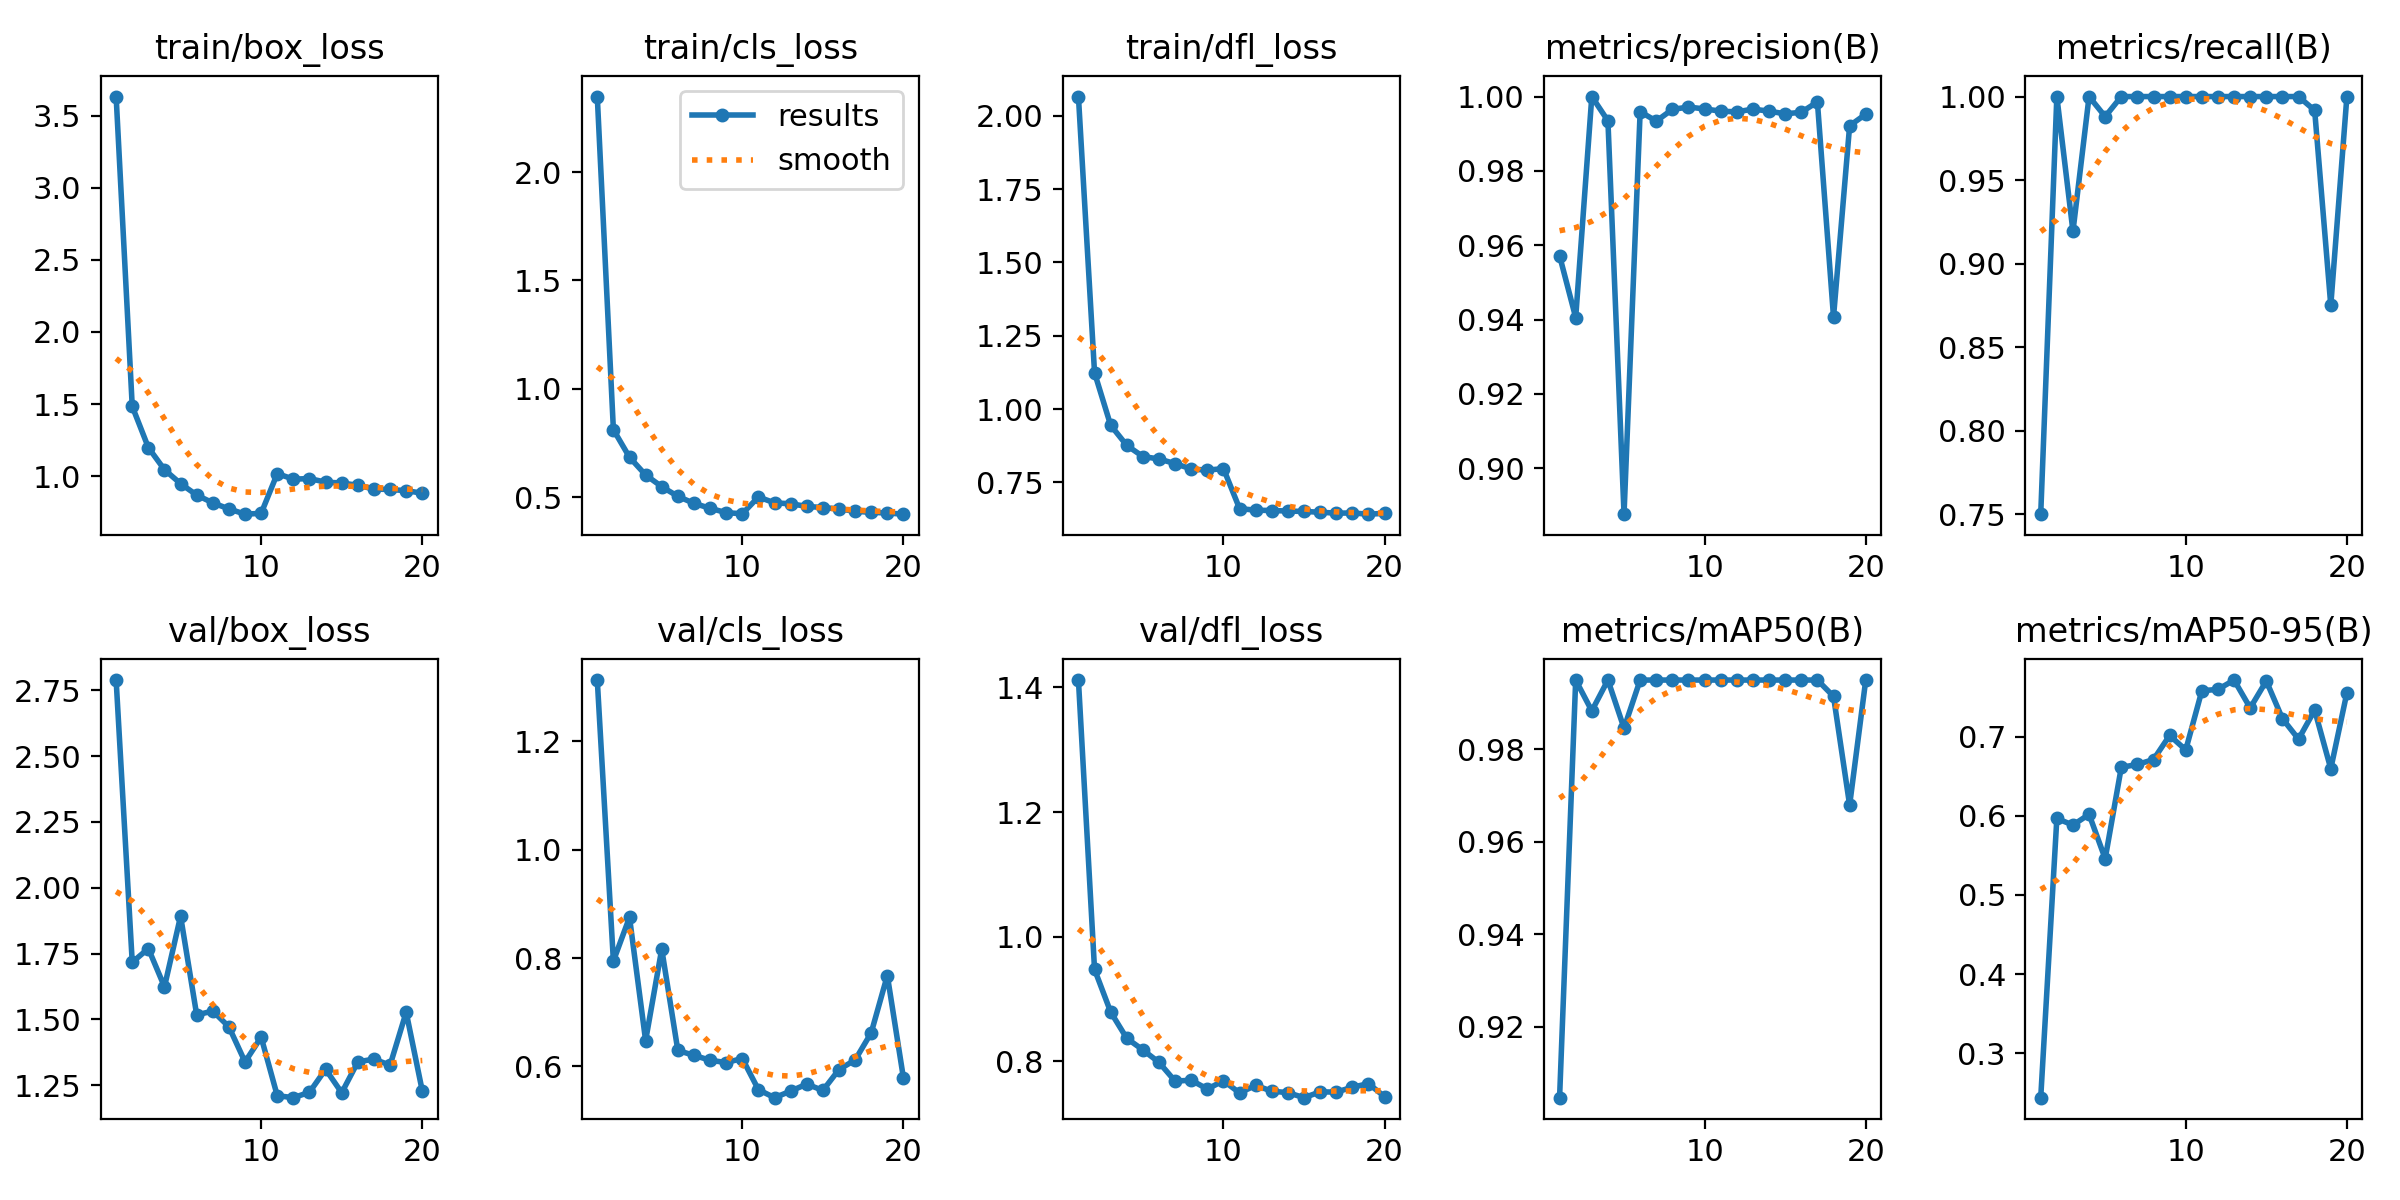

The file beside this chart, header and first rows:
epoch, train/box_loss, train/cls_loss, train/dfl_loss, metrics/precision(B), metrics/recall(B), metrics/mAP50(B), metrics/mAP50-95(B), val/box_loss, val/cls_loss, val/dfl_loss, lr/pg0, lr/pg1, lr/pg2
1, 3.634, 2.348, 2.066, 0.9572, 0.75, 0.9046, 0.2438, 2.789, 1.313, 1.412, 0.0006646, 0.0006646, 0.0006646
2, 1.484, 0.8115, 1.124, 0.9405, 1, 0.995, 0.5967, 1.717, 0.7945, 0.9475, 0.001265, 0.001265, 0.001265
3, 1.198, 0.6842, 0.945, 1, 0.9193, 0.9883, 0.5883, 1.769, 0.8753, 0.8793, 0.0018, 0.0018, 0.0018
4, 1.044, 0.6026, 0.8765, 0.9935, 1, 0.995, 0.6019, 1.623, 0.6476, 0.837, 0.001703, 0.001703, 0.001703
5, 0.9477, 0.5486, 0.8384, 0.8876, 0.988, 0.9846, 0.5458, 1.892, 0.8166, 0.8184, 0.001703, 0.001703, 0.001703
6, 0.8682, 0.5038, 0.8301, 0.996, 1, 0.995, 0.6614, 1.517, 0.6294, 0.7984, 0.001604, 0.001604, 0.001604
7, 0.8142, 0.4716, 0.8143, 0.9934, 1, 0.995, 0.6649, 1.532, 0.6205, 0.7683, 0.001505, 0.001505, 0.001505
8, 0.7721, 0.4488, 0.7961, 0.9966, 1, 0.995, 0.6712, 1.471, 0.6113, 0.7699, 0.001406, 0.001406, 0.001406
9, 0.7356, 0.4286, 0.7918, 0.9972, 1, 0.995, 0.7016, 1.338, 0.6071, 0.7556, 0.001307, 0.001307, 0.001307
10, 0.7416, 0.4235, 0.7975, 0.9967, 1, 0.995, 0.6833, 1.432, 0.6146, 0.769, 0.001208, 0.001208, 0.001208
11, 1.017, 0.501, 0.661, 0.9961, 1, 0.995, 0.7582, 1.21, 0.557, 0.7494, 0.001109, 0.001109, 0.001109
12, 0.9788, 0.4738, 0.6555, 0.9959, 1, 0.995, 0.7598, 1.202, 0.5423, 0.7615, 0.00101, 0.00101, 0.00101
13, 0.9826, 0.4696, 0.6544, 0.9966, 1, 0.995, 0.7716, 1.223, 0.5544, 0.7522, 0.000911, 0.000911, 0.000911
14, 0.9579, 0.4576, 0.6527, 0.9961, 1, 0.995, 0.7364, 1.31, 0.5673, 0.7498, 0.000812, 0.000812, 0.000812
15, 0.9518, 0.4521, 0.6511, 0.9953, 1, 0.995, 0.7704, 1.221, 0.5556, 0.7418, 0.000713, 0.000713, 0.000713
16, 0.9361, 0.4458, 0.6487, 0.9958, 1, 0.995, 0.7228, 1.338, 0.5942, 0.7511, 0.000614, 0.000614, 0.000614
17, 0.9099, 0.4349, 0.6453, 0.9986, 1, 0.995, 0.6969, 1.349, 0.6118, 0.7507, 0.000515, 0.000515, 0.000515
18, 0.9069, 0.4301, 0.6461, 0.9407, 0.9917, 0.9915, 0.7337, 1.326, 0.6621, 0.7586, 0.000416, 0.000416, 0.000416
19, 0.8987, 0.427, 0.6419, 0.9921, 0.875, 0.9679, 0.6595, 1.527, 0.7678, 0.7643, 0.000317, 0.000317, 0.000317
20, 0.8812, 0.4216, 0.6448, 0.9952, 1, 0.995, 0.7555, 1.228, 0.5785, 0.7434, 0.000218, 0.000218, 0.000218
